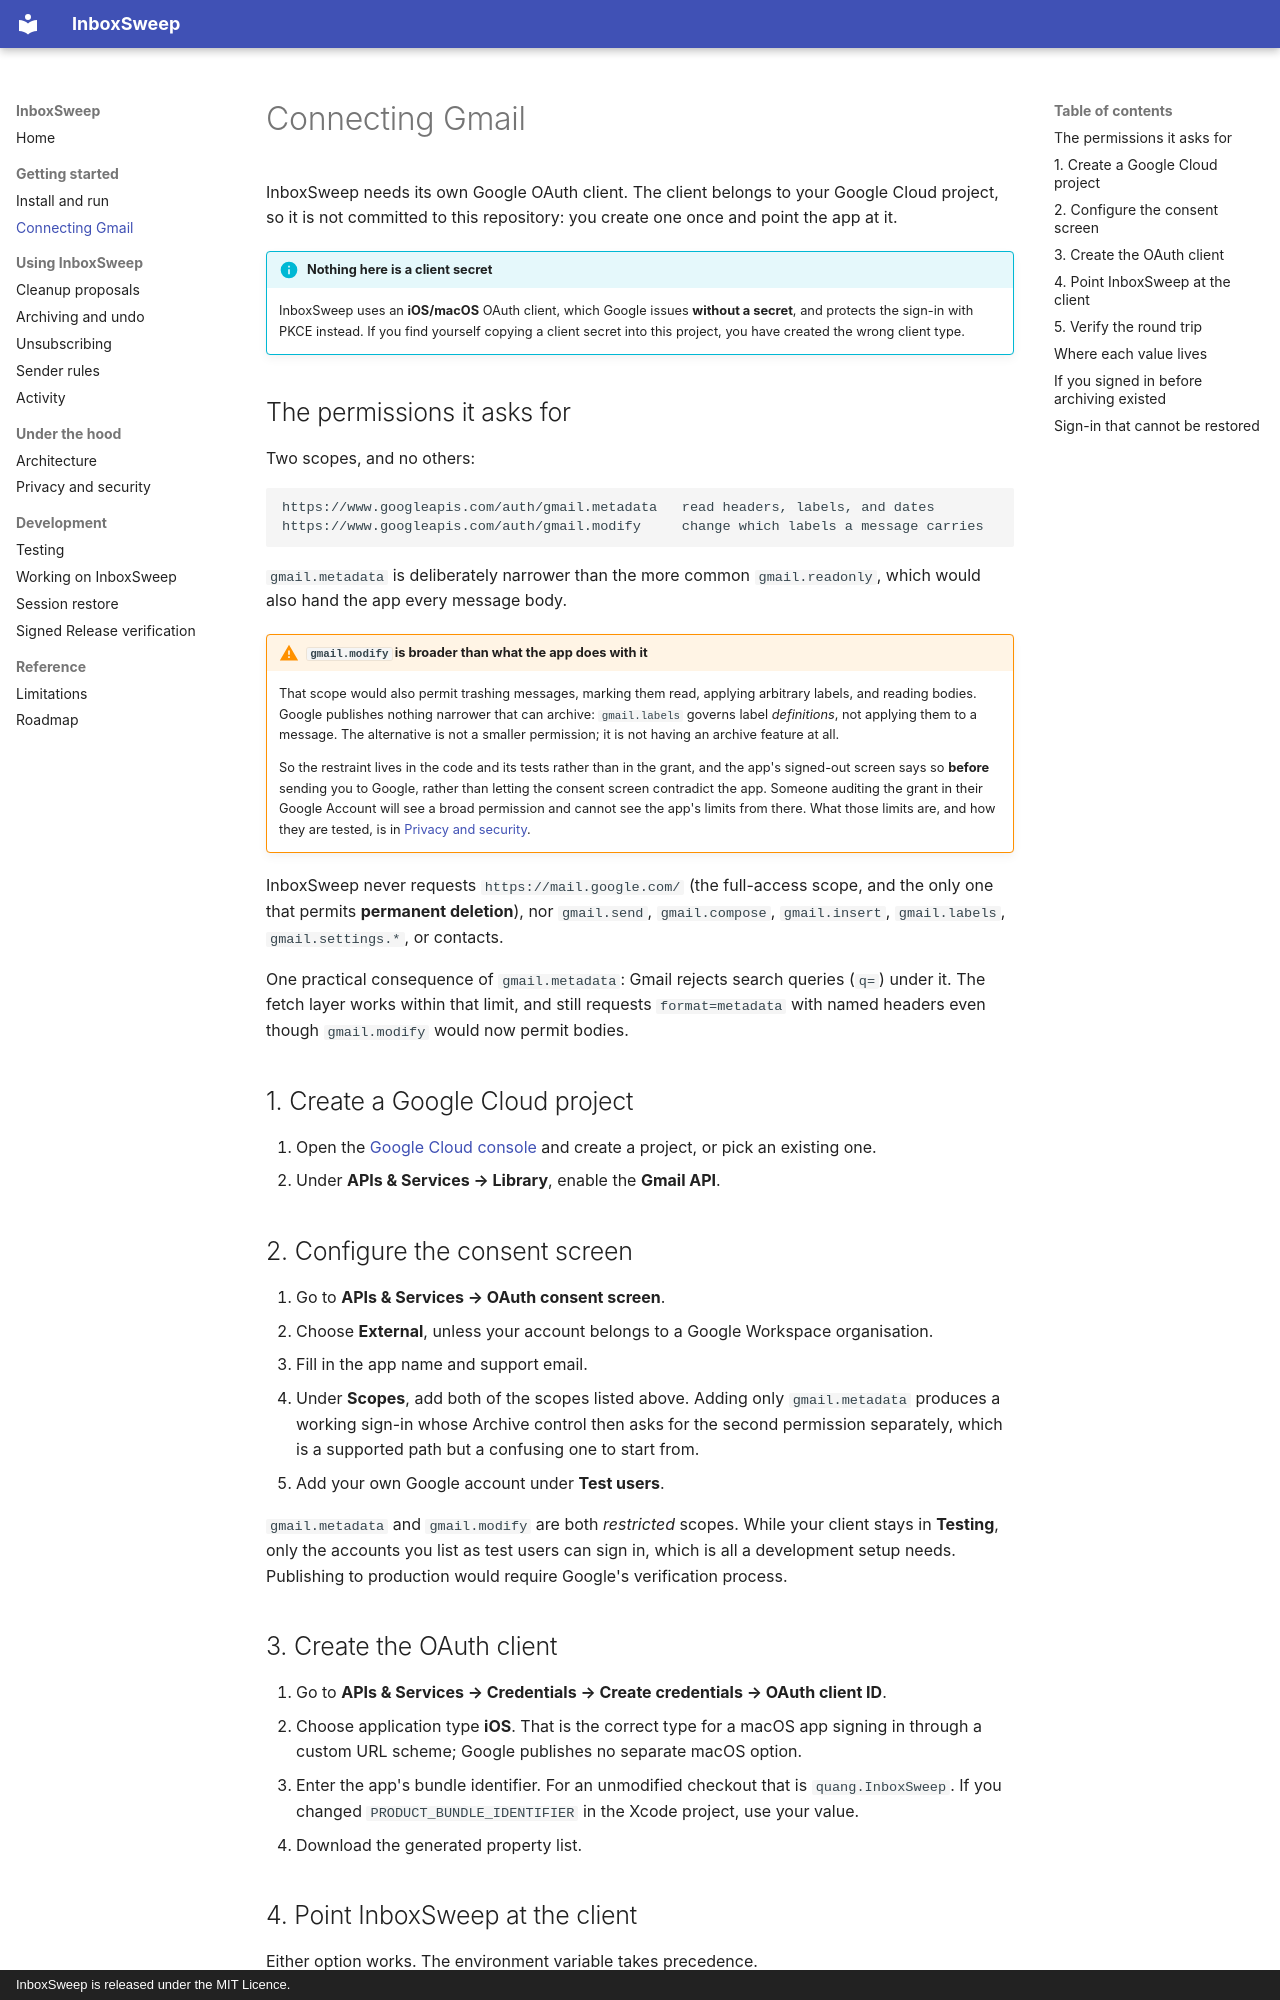

repository: quangshuynh/inboxsweep · page: gmail-integration/index.html · generator: mkdocs · copyright: InboxSweep is released under the MIT Licence.

# Connecting Gmail

InboxSweep needs its own Google OAuth client. The client belongs to your Google Cloud project,
so it is not committed to this repository: you create one once and point the app at it.

!!! info "Nothing here is a client secret"

    InboxSweep uses an **iOS/macOS** OAuth client, which Google issues **without a secret**, and
    protects the sign-in with PKCE instead. If you find yourself copying a client secret into
    this project, you have created the wrong client type.

## The permissions it asks for

Two scopes, and no others:

```
https://www.googleapis.com/auth/gmail.metadata   read headers, labels, and dates
https://www.googleapis.com/auth/gmail.modify     change which labels a message carries
```

`gmail.metadata` is deliberately narrower than the more common `gmail.readonly`, which would
also hand the app every message body.

!!! warning "`gmail.modify` is broader than what the app does with it"

    That scope would also permit trashing messages, marking them read, applying arbitrary
    labels, and reading bodies. Google publishes nothing narrower that can archive:
    `gmail.labels` governs label *definitions*, not applying them to a message. The alternative
    is not a smaller permission; it is not having an archive feature at all.

    So the restraint lives in the code and its tests rather than in the grant, and the app's
    signed-out screen says so **before** sending you to Google, rather than letting the consent
    screen contradict the app. Someone auditing the grant in their Google Account will see a
    broad permission and cannot see the app's limits from there. What those limits are, and how
    they are tested, is in [Privacy and security](privacy-and-security.md).

InboxSweep never requests `https://mail.google.com/` (the full-access scope, and the only one
that permits **permanent deletion**), nor `gmail.send`, `gmail.compose`, `gmail.insert`,
`gmail.labels`, `gmail.settings.*`, or contacts.

One practical consequence of `gmail.metadata`: Gmail rejects search queries (`q=`) under it.
The fetch layer works within that limit, and still requests `format=metadata` with named
headers even though `gmail.modify` would now permit bodies.

## 1. Create a Google Cloud project

1. Open the [Google Cloud console](https://console.cloud.google.com/) and create a project, or
   pick an existing one.
2. Under **APIs & Services → Library**, enable the **Gmail API**.

## 2. Configure the consent screen

1. Go to **APIs & Services → OAuth consent screen**.
2. Choose **External**, unless your account belongs to a Google Workspace organisation.
3. Fill in the app name and support email.
4. Under **Scopes**, add both of the scopes listed above. Adding only `gmail.metadata` produces
   a working sign-in whose Archive control then asks for the second permission separately,
   which is a supported path but a confusing one to start from.
5. Add your own Google account under **Test users**.

`gmail.metadata` and `gmail.modify` are both *restricted* scopes. While your client stays in
**Testing**, only the accounts you list as test users can sign in, which is all a development
setup needs. Publishing to production would require Google's verification process.

## 3. Create the OAuth client

1. Go to **APIs & Services → Credentials → Create credentials → OAuth client ID**.
2. Choose application type **iOS**. That is the correct type for a macOS app signing in through
   a custom URL scheme; Google publishes no separate macOS option.
3. Enter the app's bundle identifier. For an unmodified checkout that is `quang.InboxSweep`. If
   you changed `PRODUCT_BUNDLE_IDENTIFIER` in the Xcode project, use your value.
4. Download the generated property list.
